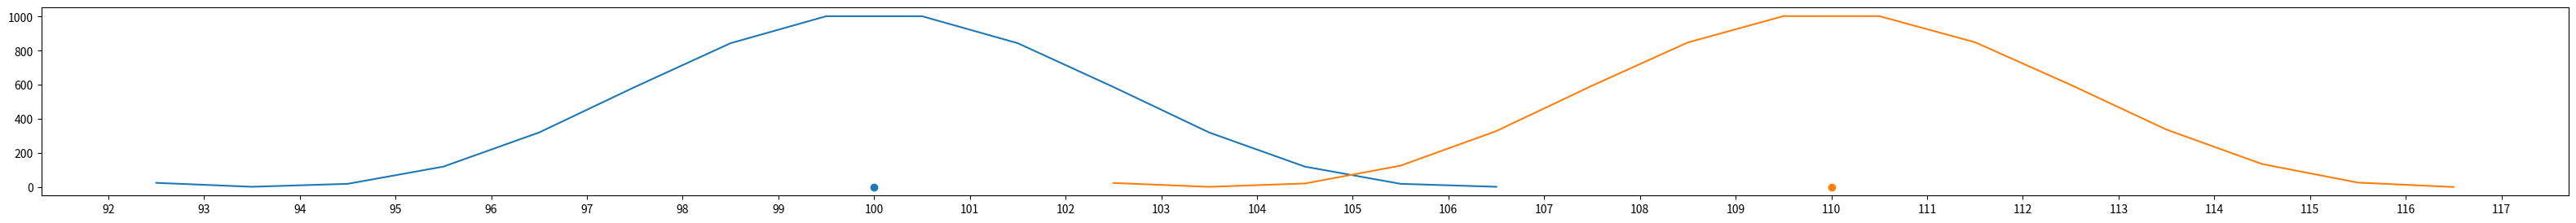

Here is the Python script that generated this plot:
import matplotlib.pyplot as plt
import numpy as np
import math
from matplotlib.pyplot import MultipleLocator

if __name__ == '__main__':
    road_length = 200
    straight = 100
    ann_num = 32

    # plt.axis([0, 210, 0, 270])  # 坐标轴范围
    pos1 = 100
    pos2 = pos1 +10
    pos3 = pos1 +10
    road_range =15

    # pos1 = 0
    # pos2 = pos1 + 10
    # road_range = 40

    plt.figure(figsize=(40, 3))  # 设置画布大小

    plt.scatter(pos1, 0, marker="o")  # 画图数据
    plt.scatter(pos2, 0, marker="o")  # 画图数据
    # plt.scatter(pos3, 0, marker="o")  # 画图数据



    act1 = []
    SNR1 = []
    for i in range(road_range):

        a = abs(road_length / 2 - pos1)
        # 斜边
        b = np.sqrt(np.square(a) + np.square(straight))
        if pos1 > road_length / 2:
            th1 = math.pi - math.acos(a / b)
        else:
            th1 = math.acos(a / b)
        channel = []
        for t in range(ann_num):
            m = complex(math.cos(math.pi * t * math.cos(th1)), -math.sin(math.pi * t * math.cos(th1)))
            channel.append(m.conjugate())

        act1.append(int(pos1) - road_range/2 + i)
        # 直角边
        c = abs(road_length / 2 - act1[i] )
        # 斜边
        d = np.sqrt(np.square(c) + np.square(straight))
        if act1[i] > road_length / 2:
            th2 = math.pi - math.acos(c / d)
        else:
            th2 = math.acos(c / d)
        signal = []
        for t in range(ann_num):
            n = complex(math.cos(math.pi * t * math.cos(th2)), -math.sin(math.pi * t * math.cos(th2)))
            signal.append(n)

        SNR1.append(np.square(np.linalg.norm(np.dot(channel,signal))))

    plt.plot(act1, SNR1)

    act2 = []
    SNR2 = []
    for i in range(road_range):

        a = abs(road_length / 2 - pos2)
        # 斜边
        b = np.sqrt(np.square(a) + np.square(straight))
        if pos2 > road_length / 2:
            th1 = math.pi - math.acos(a / b)
        else:
            th1 = math.acos(a / b)
        channel = []
        for t in range(ann_num):
            m = complex(math.cos(math.pi * t * math.cos(th1)), -math.sin(math.pi * t * math.cos(th1)))
            channel.append(m.conjugate())

        act2.append(int(pos2) - road_range/2 + i)
        # 直角边
        c = abs(road_length / 2 - act2[i] )
        # 斜边
        d = np.sqrt(np.square(c) + np.square(straight))
        if act2[i] > road_length / 2:
            th2 = math.pi - math.acos(c / d)
        else:
            th2 = math.acos(c / d)
        signal = []
        for t in range(ann_num):
            n = complex(math.cos(math.pi * t * math.cos(th2)), -math.sin(math.pi * t * math.cos(th2)))
            signal.append(n)

        SNR2.append(np.square(np.linalg.norm(np.dot(channel,signal))))

    plt.plot(act2, SNR2)

    act3 = []
    SNR3 = []
    for i in range(road_range):

        a = abs(road_length / 2 - pos3)
        # 斜边
        b = np.sqrt(np.square(a) + np.square(straight))
        if pos3 > road_length / 2:
            th1 = math.pi - math.acos(a / b)
        else:
            th1 = math.acos(a / b)
        channel = []
        for t in range(ann_num):
            m = complex(math.cos(math.pi * t * math.cos(th1)), -math.sin(math.pi * t * math.cos(th1)))
            channel.append(m.conjugate())

        act3.append(int(pos3) - road_range / 2 + i)
        # 直角边
        c = abs(road_length / 2 - act3[i])
        # 斜边
        d = np.sqrt(np.square(c) + np.square(straight))
        if act3[i] > road_length / 2:
            th2 = math.pi - math.acos(c / d)
        else:
            th2 = math.acos(c / d)
        signal = []
        for t in range(ann_num):
            n = complex(math.cos(math.pi * t * math.cos(th2)), -math.sin(math.pi * t * math.cos(th2)))
            signal.append(n)

        SNR3.append(np.square(np.linalg.norm(np.dot(channel, signal))))

    # plt.plot(act3, SNR3)
    x_major_locator = MultipleLocator(1)
    # 把x轴的刻度间隔设置为1，并存在变量里
    # y_major_locator = MultipleLocator(1)
    # # 把y轴的刻度间隔设置为10，并存在变量里
    ax = plt.gca()
    # # ax为两条坐标轴的实例
    ax.xaxis.set_major_locator(x_major_locator)
    # 把x轴的主刻度设置为1的倍数
    # ax.yaxis.set_major_locator(y_major_locator)
    # # 把y轴的主刻度设置为10的倍数

    plt.show()
